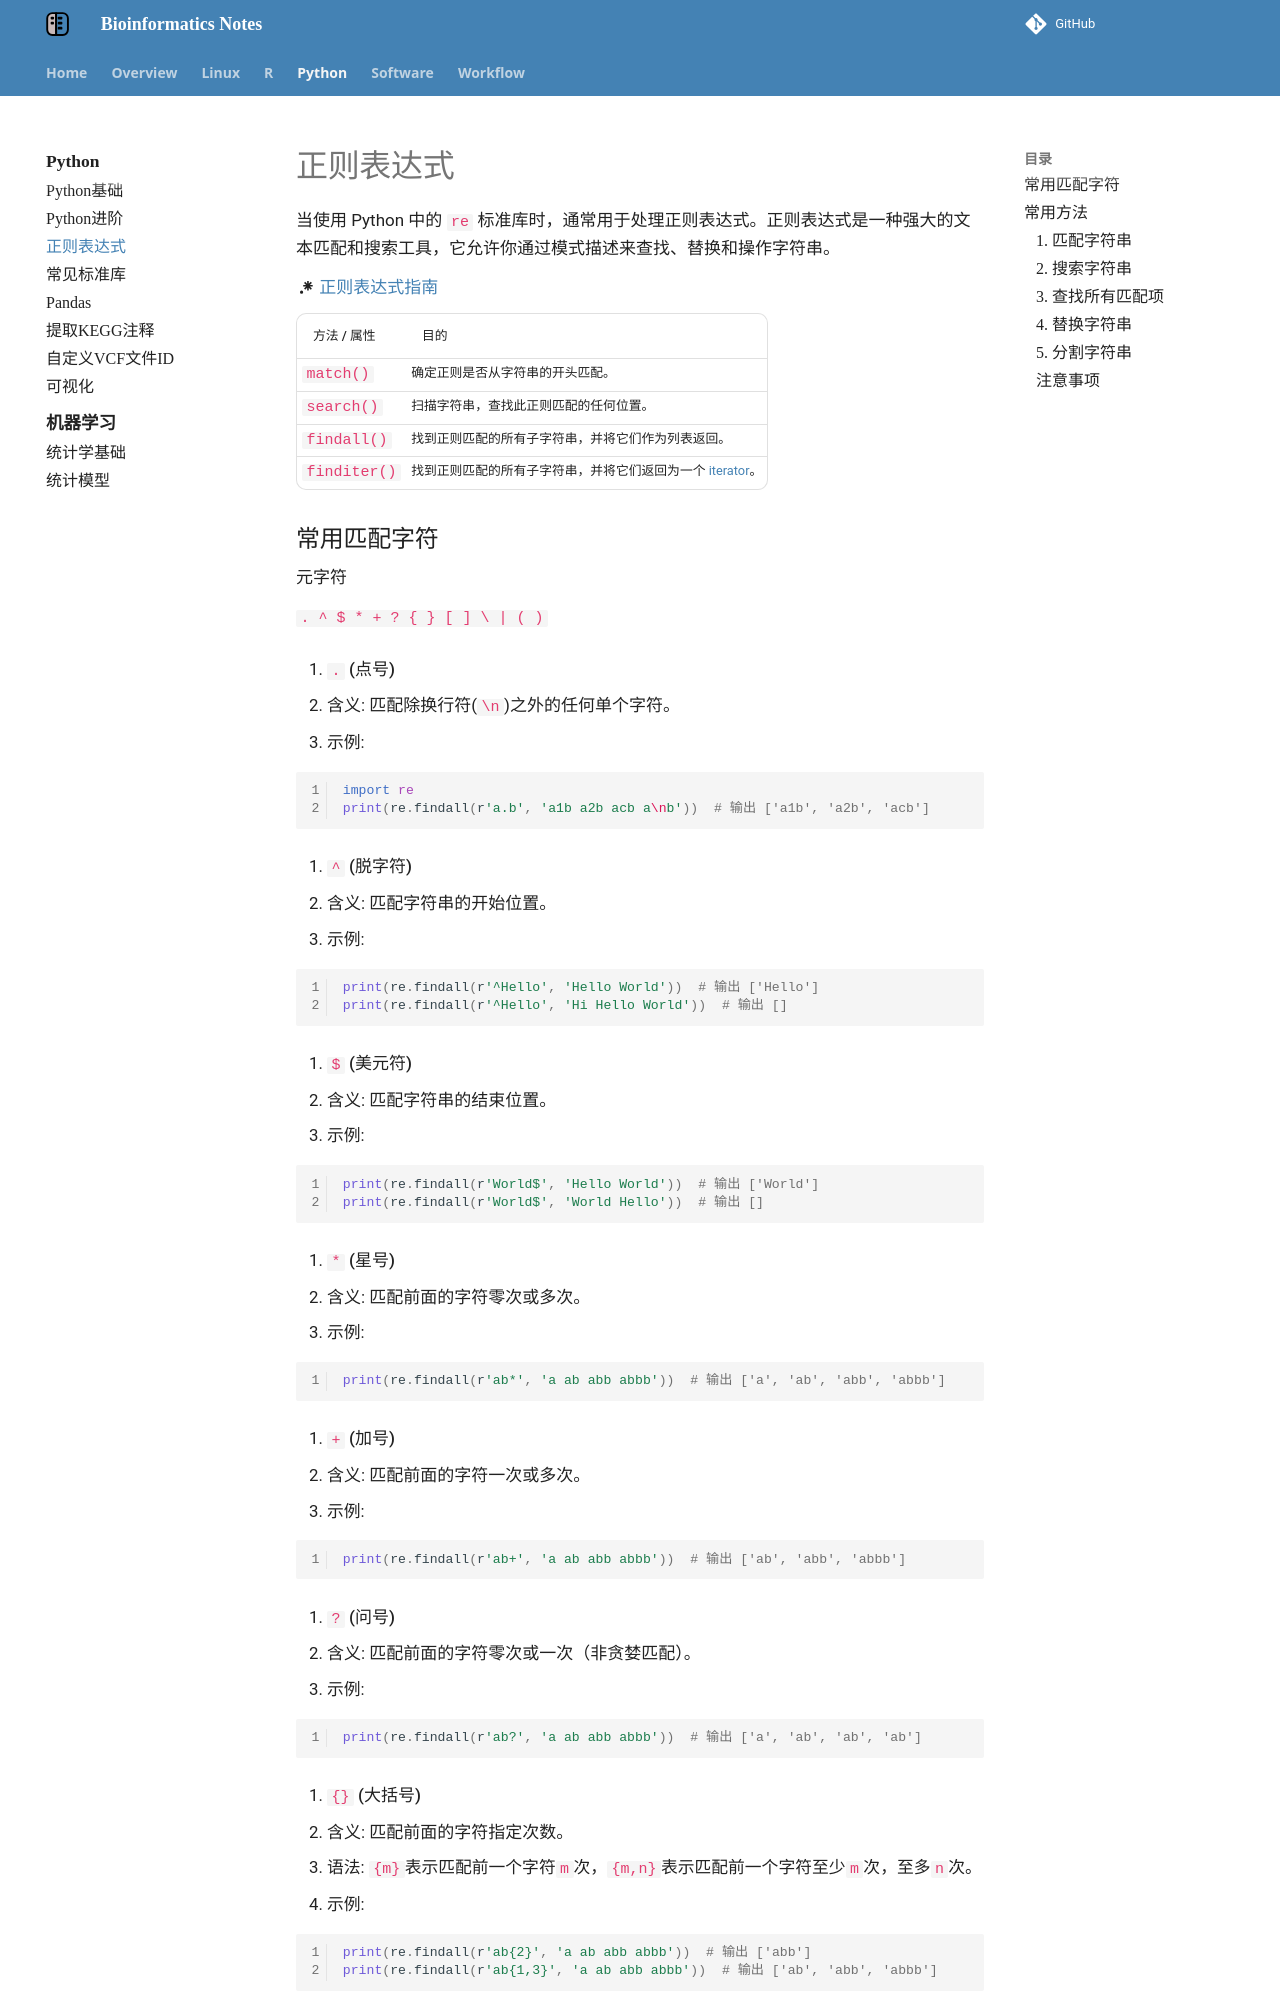

repository: YanggWu/Bioinfo-Notes · page: Python/regularexpression/index.html · generator: mkdocs

# 正则表达式

当使用 Python 中的 `re` 标准库时，通常用于处理正则表达式。正则表达式是一种强大的文本匹配和搜索工具，它允许你通过模式描述来查找、替换和操作字符串。

:material-regex: [正则表达式指南](https://docs.python.org/zh-cn/3/howto/regex.html#regex-howto)

| **方法 / 属性** | **目的**                                                     |
| --------------- | ------------------------------------------------------------ |
| `match()`       | 确定正则是否从字符串的开头匹配。                             |
| `search()`      | 扫描字符串，查找此正则匹配的任何位置。                       |
| `findall()`     | 找到正则匹配的所有子字符串，并将它们作为列表返回。           |
| `finditer()`    | 找到正则匹配的所有子字符串，并将它们返回为一个 [iterator](https://docs.python.org/zh-cn/3/glossary.html#term-iterator)。 |
